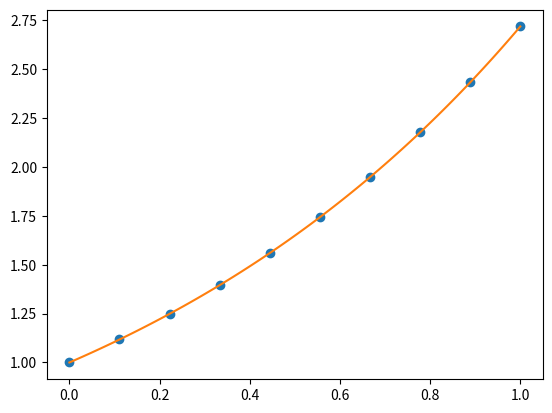

Write Python code to recreate this figure.
import numpy as np
import matplotlib.pyplot as plt

def f(t,x):
    val=np.zeros(2)#vector type
    val[0]=x[1]
    val[1]=x[0]
    
    return val

def Runge_Kutta4(f,x,t,h):
    K=np.zeros((4,len(x)))#(time,order)
    
    K[0]=h*f(t,x)
    K[1]=h*f(t+0.5*h,x+0.5*K[0])
    K[2]=h*f(t+0.5*h,x+0.5*K[1])
    K[3]=h*f(t+h,x+K[2])
    
    x1= x+(K[0]+2*K[1]+2*K[2]+K[3])/6

    return x1

def varphi(z,f,xl,a,b,n):
    h=(b-a)/(n-1)
    x=np.zeros(2)
    x[0]=x1
    x[1]=z
    for i in range(n-1):
        t= a+i*h
        x=Runge_Kutta4(f,x,t,h) # all we need is final value after runge-kutta
        
    return x[0]
def shooting(f,a,b,n,xl,xr,z0,z1):
    tol=1.0e-8
    err=abs(z1-z0)
    
    while(err>tol and ~ err>10000):#boundary condition to initial value condition
        Z1=varphi(z1,f,xl,a,b,n)
        Z0=varphi(z0,f,xl,a,b,n)
        z2= z1+(xr-Z1)*(z1-z0)/(Z1-Z0)#secant method
        err=abs(z1-z2)
        
        z0=z1
        z1=z2
    
    x=np.zeros((n,2))
    
    x[0,0]=x1
    x[0,1]=z1
    h=(b-a)/(n-1)
    
    for i in range(n-1):
        t=a+i*h
        x[i+1,:]=Runge_Kutta4(f,x[i,:],t,h)
    return x[:,0]
    
a=0#Domain [a,b]
b=1
n=10
x1=1
xr=np.exp(1)#EXACT ROOT

z0=0#guessing value
z1=1

xf=shooting(f,a,b,n,x1,xr,z0,z1)


x=np.zeros((n,3))


#Exact Graph
xi=np.linspace(a,b,100)
yi=np.exp(xi)
t=np.linspace(a,b,n) #t= a + hi ->this is equivalent to linspace


plt.plot(t,xf,'o',xi,yi)
